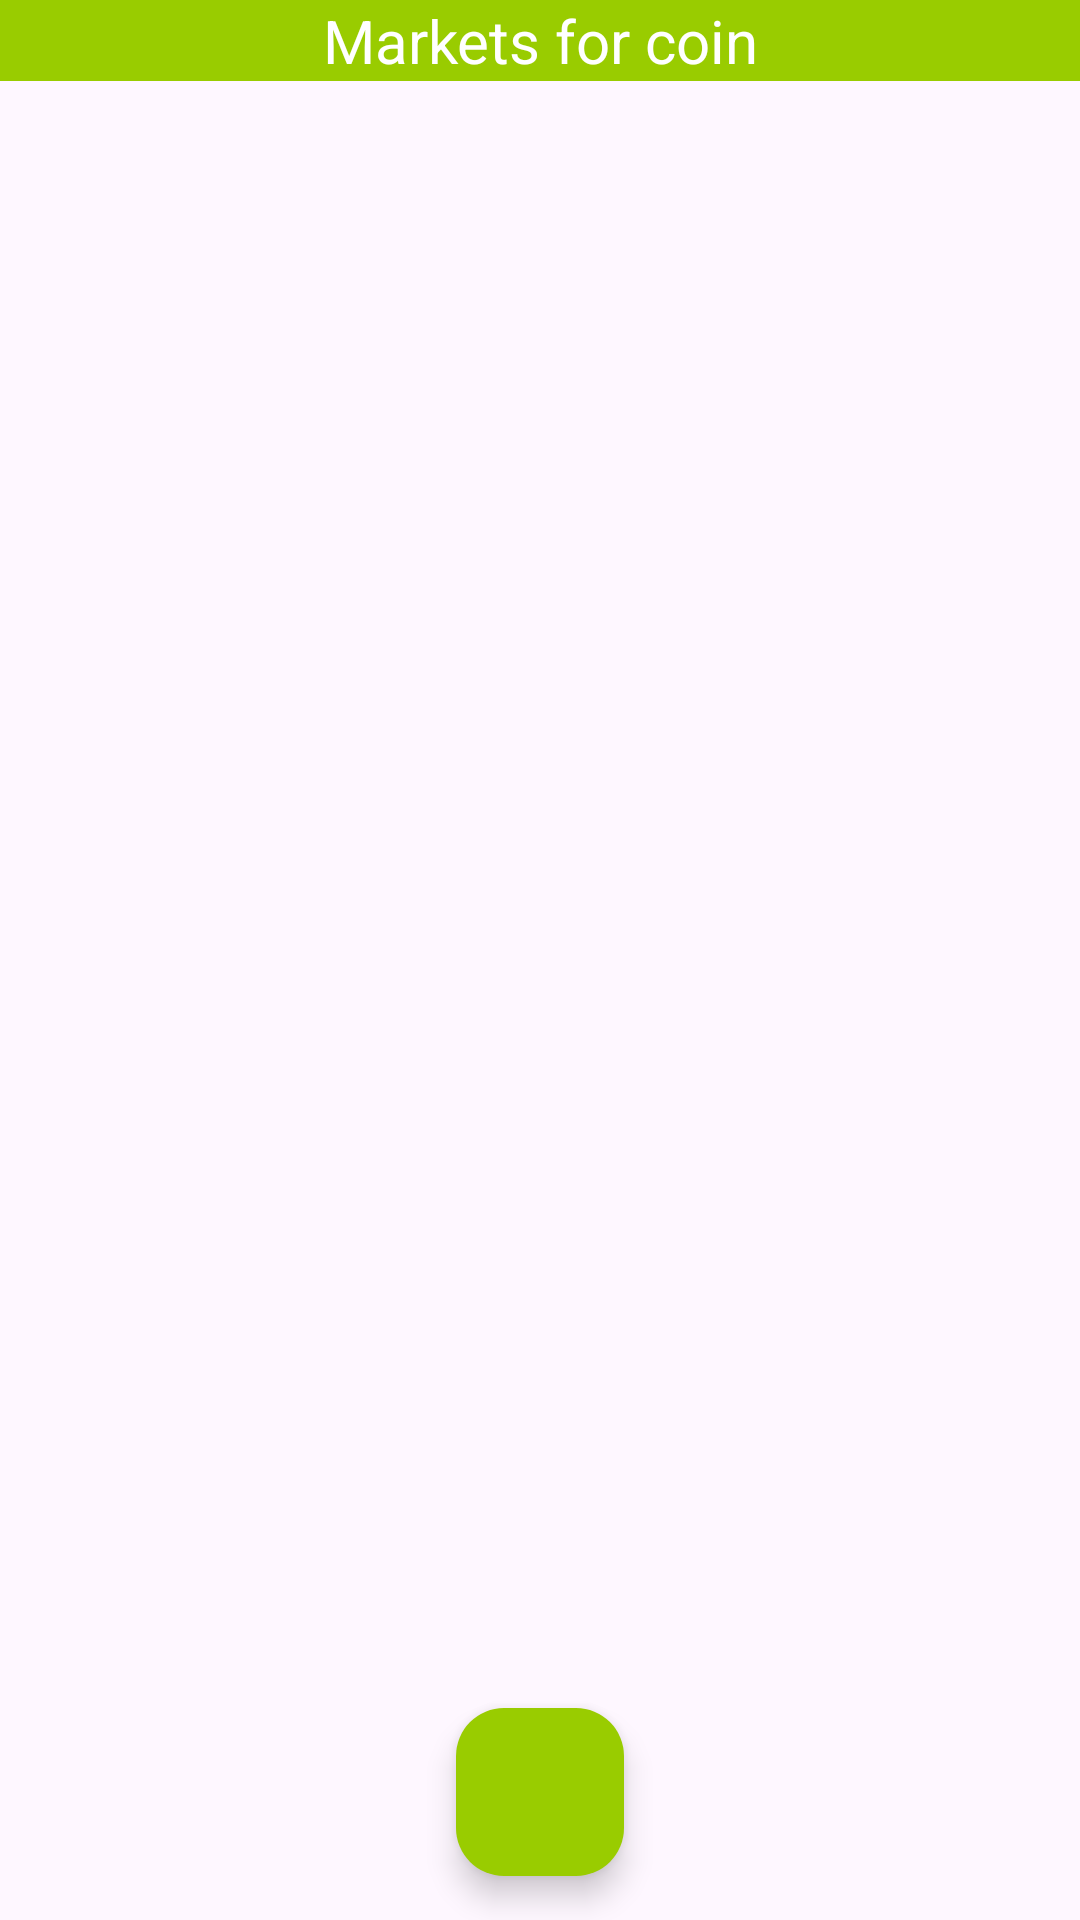

This screen was rendered from an Android layout file. Write that file and the resources it references.
<!-- AndroidManifest.xml: application theme Theme.CourseWork -->
<!-- res/layout/fragment_markets_for_coin.xml -->
<?xml version="1.0" encoding="utf-8"?>
<androidx.constraintlayout.widget.ConstraintLayout xmlns:android="http://schemas.android.com/apk/res/android"
    xmlns:app="http://schemas.android.com/apk/res-auto"
    xmlns:tools="http://schemas.android.com/tools"
    android:layout_width="match_parent"
    android:layout_height="match_parent"
    tools:context=".ui.fragments.MarketsForCoinFragment">


    <androidx.recyclerview.widget.RecyclerView
        android:id="@+id/recyclerView"
        android:layout_width="match_parent"
        android:layout_height="match_parent"
        android:paddingTop="@dimen/myTextSize"
        app:layout_constraintBottom_toBottomOf="parent"
        app:layout_constraintEnd_toEndOf="parent"
        app:layout_constraintStart_toStartOf="parent"
        app:layout_constraintTop_toTopOf="parent"
        tools:listitem="@layout/market_for_coin_item" />

    <com.google.android.material.floatingactionbutton.FloatingActionButton
        android:id="@+id/refreshButton"
        android:layout_width="wrap_content"
        android:layout_height="wrap_content"
        android:backgroundTint="@android:color/holo_green_light"
        android:importantForAccessibility="no"
        android:src="@drawable/refresh_icon"
        app:layout_constraintBottom_toBottomOf="parent"
        app:layout_constraintEnd_toEndOf="parent"
        app:layout_constraintHorizontal_bias="0.5"
        app:layout_constraintStart_toStartOf="parent"
        app:layout_constraintTop_toTopOf="parent"
        app:layout_constraintVertical_bias="0.975" />

    <TextView
        android:id="@+id/sign"
        android:layout_width="match_parent"
        android:layout_height="wrap_content"
        android:background="@android:color/holo_green_light"
        android:gravity="center"
        android:importantForAccessibility="no"
        android:text="@string/markets_header"
        android:textColor="@color/white"
        android:textSize="@dimen/myTextSize"
        app:layout_constraintBottom_toBottomOf="parent"
        app:layout_constraintEnd_toEndOf="parent"
        app:layout_constraintHorizontal_bias="0.5"
        app:layout_constraintStart_toStartOf="parent"
        app:layout_constraintTop_toTopOf="parent"
        app:layout_constraintVertical_bias="0" />

    <ProgressBar
        android:id="@+id/spinner_ring"
        android:layout_width="wrap_content"
        android:layout_height="wrap_content"
        android:indeterminateDrawable="@drawable/spinner_ring"
        android:indeterminateOnly="true"
        android:visibility="gone"
        app:layout_constraintBottom_toBottomOf="parent"
        app:layout_constraintEnd_toEndOf="parent"
        app:layout_constraintStart_toStartOf="parent"
        app:layout_constraintTop_toTopOf="parent" />

</androidx.constraintlayout.widget.ConstraintLayout>
<!-- res/layout/market_for_coin_item.xml (included above) -->
<?xml version="1.0" encoding="utf-8"?>
<androidx.constraintlayout.widget.ConstraintLayout xmlns:android="http://schemas.android.com/apk/res/android"
    xmlns:app="http://schemas.android.com/apk/res-auto"
    android:layout_width="match_parent"
    android:layout_height="100dp"
    android:orientation="horizontal">

    <TextView
        android:id="@+id/marketName"
        android:layout_width="wrap_content"
        android:layout_height="wrap_content"
        android:importantForAccessibility="no"
        android:text="@string/text_placeholder"
        android:textSize="20sp"
        app:layout_constraintBottom_toBottomOf="parent"
        app:layout_constraintEnd_toEndOf="parent"
        app:layout_constraintHorizontal_bias="0.1"
        app:layout_constraintStart_toStartOf="parent"
        app:layout_constraintTop_toTopOf="parent"
        app:layout_constraintVertical_bias="0.2" />


    <TextView
        android:id="@+id/marketCoinPriceUsd"
        android:layout_width="wrap_content"
        android:layout_height="wrap_content"
        android:importantForAccessibility="no"
        android:text="@string/price_placeholder"
        android:textColor="@android:color/holo_green_dark"
        android:textSize="@dimen/myTextSize"
        app:layout_constraintBottom_toBottomOf="parent"
        app:layout_constraintEnd_toEndOf="parent"
        app:layout_constraintHorizontal_bias="0.9"
        app:layout_constraintStart_toStartOf="parent"
        app:layout_constraintTop_toTopOf="parent"
        app:layout_constraintVertical_bias="0.2" />

    <TextView
        android:id="@+id/marketCoinPriceQuote"
        android:layout_width="wrap_content"
        android:layout_height="wrap_content"
        android:importantForAccessibility="no"
        android:text="@string/price_placeholder"
        android:textColor="@android:color/holo_green_dark"
        android:textSize="@dimen/myTextSize"
        app:layout_constraintBottom_toBottomOf="parent"
        app:layout_constraintEnd_toEndOf="parent"
        app:layout_constraintHorizontal_bias="0.9"
        app:layout_constraintStart_toStartOf="parent"
        app:layout_constraintTop_toTopOf="parent"
        app:layout_constraintVertical_bias="0.6" />

    <View
        android:layout_width="match_parent"
        android:layout_height="1dp"
        android:background="@android:color/darker_gray"
        android:importantForAccessibility="no"
        app:layout_constraintBottom_toBottomOf="parent"
        app:layout_constraintEnd_toEndOf="parent"
        app:layout_constraintStart_toStartOf="parent"
        app:layout_constraintTop_toTopOf="parent"
        app:layout_constraintVertical_bias="1" />

</androidx.constraintlayout.widget.ConstraintLayout>
<!-- resources referenced by this layout -->
<resources>
  <dimen name="myTextSize">20sp</dimen>
  <!-- drawable spinner_ring (drawable) -->
  <?xml version="1.0" encoding="utf-8"?>
  <animated-rotate xmlns:android="http://schemas.android.com/apk/res/android"
      android:pivotX="50%"
      android:pivotY="50%">
  
      <shape
          android:innerRadiusRatio="4"
          android:shape="ring"
          android:thicknessRatio="5.333"
          android:useLevel="false">
          <size
              android:width="18dip"
              android:height="18dip" />
  
          <gradient
              android:centerColor="#9999cc00"
              android:centerY="0.50"
              android:endColor="#ff99cc00"
              android:startColor="#00FFFFFF"
              android:type="sweep"
              android:useLevel="false" />
      </shape>
  
  </animated-rotate>
  <string name="markets_header">Markets for coin</string>
  <string name="price_placeholder">Loading price…</string>
  <string name="text_placeholder">Loading text…</string>
  <style name="Theme.CourseWork" parent="Base.Theme.CourseWork" />
  <style name="Base.Theme.CourseWork" parent="Theme.Material3.DayNight.NoActionBar" />
  <!-- not gathered from this repository: default colours our renderer supplied (Android Studio template values) -->
  <color name="white">#FFFFFFFF</color>
</resources>
